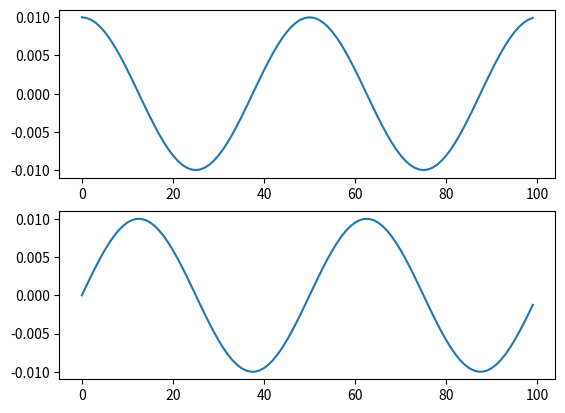

This chart was generated by the following Python code:
import scipy.fftpack as fft
import matplotlib.pyplot as plt
import numpy as np

probkiCzestotliwosci = [0 for _ in range(100)]

# probkiCzestotliwosci[0] = 1 skladowa stala
probkiCzestotliwosci[2] = 1 # im wieksza liczba, tym gestszy sinus

sinusy = fft.ifft(probkiCzestotliwosci)

plt.subplot(2,1,1)
plt.plot(np.real(sinusy))

plt.subplot(2,1,2)
plt.plot(np.imag(sinusy))
plt.show()